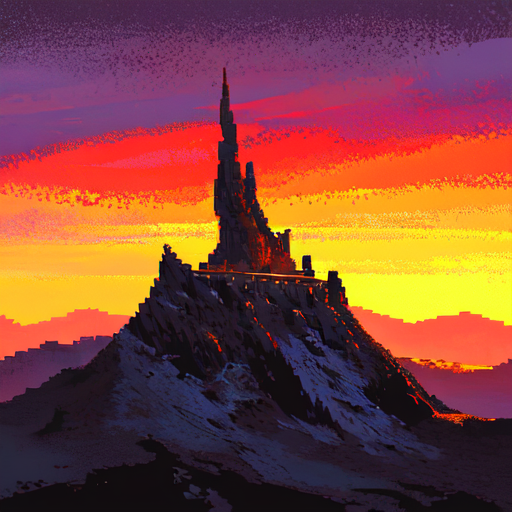
Generation parameters embedded in this image by AUTOMATIC1111 Stable Diffusion web UI or a fork of it (Forge, ...) (PNG 'parameters' text chunk):
<lora:pixel:0.7>((pixelart)),  no humans, (masterpiece:1.2), (best quality), (ultra detailed), (8k, 4k, intricate), 1 moutain, deep and dark, black space, vicissitudes, ancient, simple background
Negative prompt: (low quality:1.4), (worst quality:1.4), (monochrome:1.1),(bad_prompt_version2:0.8), (bad-hands-5:1.1), gorgeous, lowres, poorly drawn, mutilated, ((text)), ((symetric)), multiple views, multiple panels, blurry, multiple panels, watermark, letterbox
Steps: 25, Sampler: DPM++ 2M Karras, CFG scale: 7, Seed: 2976399088, Size: 512x512, Model hash: 54ef3e3610, Model: meinamix_meinaV11, Clip skip: 2, Lora hashes: "pixel: dddc3a1c5d5c", Version: v1.7.0